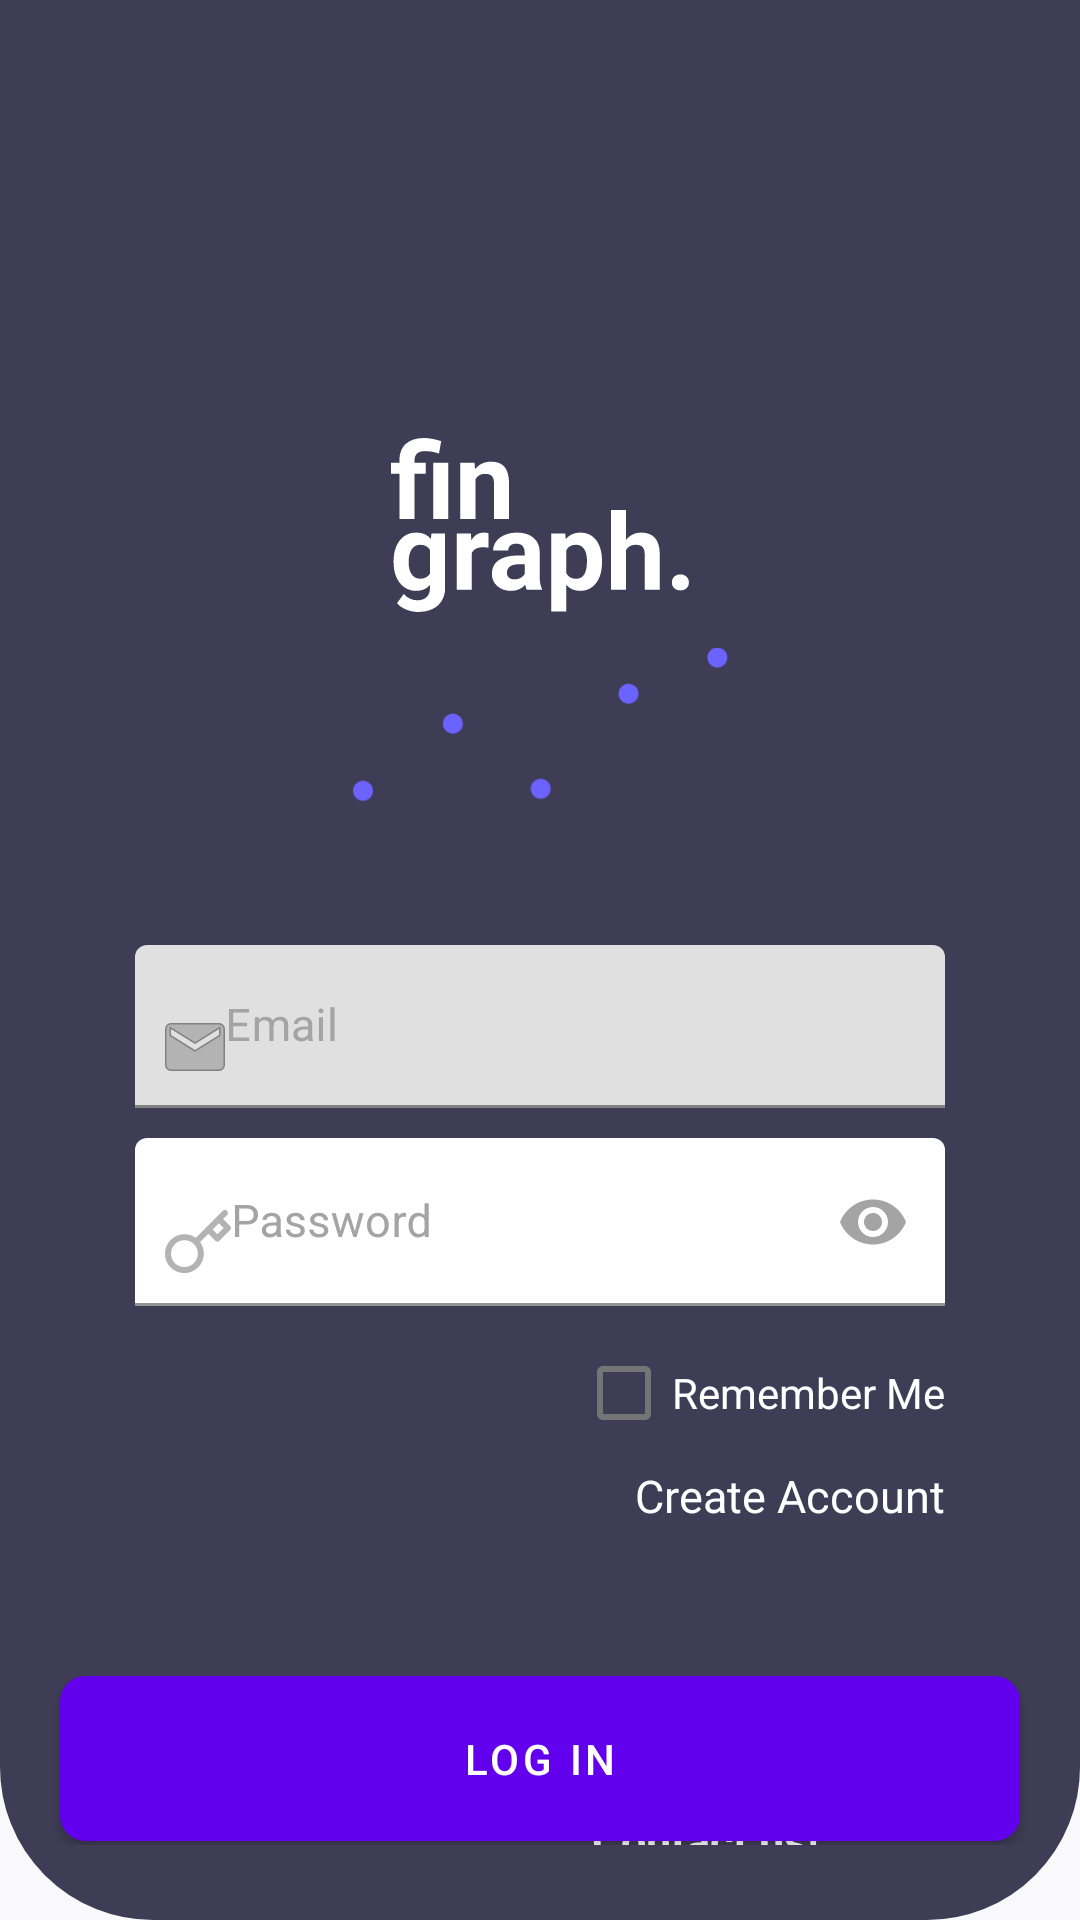

This screen was rendered from an Android layout file. Write that file and the resources it references.
<!-- AndroidManifest.xml: application theme Theme.Fingraph -->
<!-- res/layout/activity_login.xml -->
<?xml version="1.0" encoding="utf-8"?>
<androidx.constraintlayout.widget.ConstraintLayout xmlns:android="http://schemas.android.com/apk/res/android"
    xmlns:app="http://schemas.android.com/apk/res-auto"
    xmlns:tools="http://schemas.android.com/tools"
    android:layout_width="match_parent"
    android:layout_height="match_parent"
    android:background="@color/design_primary"
    tools:context=".login.LoginActivity">

    <LinearLayout
        android:id="@+id/linear"
        android:layout_width="match_parent"
        android:layout_height="wrap_content"
        android:layout_margin="0dp"
        android:paddingBottom="25dp"
        android:background="@drawable/layer_linear_rounded_login"
        android:orientation="vertical"
        tools:ignore="MissingConstraints">

        <androidx.constraintlayout.widget.ConstraintLayout
            android:layout_width="match_parent"
            android:layout_height="300dp"
            android:layout_gravity="center"
            android:foregroundGravity="center">
            <ImageView
                android:id="@+id/login_fingraph_text"
                android:layout_width="100dp"
                android:layout_height="100dp"
                android:layout_marginTop="120dp"
                android:src="@drawable/ic_fingraph_text_logo"
                app:layout_constraintTop_toTopOf="parent"
                app:layout_constraintLeft_toLeftOf="parent"
                app:layout_constraintRight_toRightOf="parent">
            </ImageView>


            <ImageView
                android:id="@+id/login_fingraph_logo"
                android:layout_width="125dp"
                android:layout_height="127dp"
                android:src="@drawable/ic_fingraph_splash_logo"
                android:layout_marginTop="-10dp"
                app:layout_constraintLeft_toLeftOf="parent"
                app:layout_constraintRight_toRightOf="parent"
                app:layout_constraintBottom_toBottomOf="parent"
                />
        </androidx.constraintlayout.widget.ConstraintLayout>

        <com.google.android.material.textfield.TextInputLayout
            android:layout_width="match_parent"
            android:layout_height="wrap_content"
            android:layout_marginStart="40dp"
            android:layout_marginTop="10dp"
            android:layout_marginEnd="40dp"
            android:background="@drawable/layer_login_input_field"
            android:hint="Email"
            android:minHeight="40dp"
            android:textColorHint="#a4a4a4"
            app:endIconMode="clear_text">

            <com.google.android.material.textfield.TextInputEditText
                android:id="@+id/email"
                android:layout_width="match_parent"
                android:layout_height="wrap_content"
                android:drawableStart="@drawable/ic_email_gray"
                android:inputType="textEmailAddress"
                android:maxLines="1"
                android:minHeight="40dp"
                android:paddingStart="10dp"
                android:textSize="15sp" />
        </com.google.android.material.textfield.TextInputLayout>

        <com.google.android.material.textfield.TextInputLayout
            android:layout_width="match_parent"
            android:layout_height="wrap_content"
            android:layout_marginStart="40dp"
            android:layout_marginTop="10dp"
            android:layout_marginEnd="40dp"
            android:background="@drawable/layer_login_input_field"
            android:minHeight="40dp"
            android:textColorHint="#a4a4a4"
            app:endIconMode="password_toggle"
            app:endIconTint="#a4a4a4">

            <com.google.android.material.textfield.TextInputEditText
                android:id="@+id/password"
                android:layout_width="match_parent"
                android:layout_height="match_parent"
                android:drawableStart="@drawable/ic_password_slim_gray"
                android:hint="Password"
                android:inputType="textPassword"
                android:paddingStart="10dp"
                android:textSize="15sp"
                android:textColor="@color/black"
                app:backgroundTint="@color/cardview_light_background"
                app:hintTextAppearance="@color/purple_500" />
        </com.google.android.material.textfield.TextInputLayout>

        <CheckBox
            android:id="@+id/rememberMe"
            android:layout_width="wrap_content"
            android:layout_height="wrap_content"
            android:layout_gravity="end"
            android:layout_marginTop="5dp"
            android:layout_marginRight="40dp"
            android:textColor="@color/white"
            android:text="Remember Me" />

        <TextView
            android:id="@+id/createAccount"
            android:layout_width="wrap_content"
            android:layout_height="wrap_content"
            android:layout_gravity="end"
            android:layout_marginTop="0dp"
            android:layout_marginRight="40dp"
            android:textColor="@color/white"
            android:clickable="true"
            android:text="Create Account"
            android:textSize="15sp" />

        <Button
            android:id="@+id/logInButton"
            android:layout_width="320dp"
            android:layout_height="55dp"
            android:layout_gravity="center"
            android:layout_marginTop="50dp"
            android:background="@drawable/shape_login_button"
            android:text="Log In" />

        <TextView
            android:id="@+id/register_placeholder"
            android:layout_width="wrap_content"
            android:layout_height="wrap_content"
            android:layout_gravity="start"
            android:textColor="#a4a4a4"
            android:layout_marginStart="40dp"
            android:layout_marginTop="10dp"
            android:text="Experiencing trouble?"
            android:textSize="15sp" />

        <TextView
            android:id="@+id/register"
            android:layout_width="wrap_content"
            android:layout_height="wrap_content"
            android:layout_gravity="start"
            android:textColor="@color/white"
            android:layout_marginStart="185dp"
            android:layout_marginTop="-21dp"
            android:text="  Contact us!"
            android:textSize="15sp"
            android:textStyle="bold" />

    </LinearLayout>

</androidx.constraintlayout.widget.ConstraintLayout>
<!-- resources referenced by this layout -->
<resources>
  <color name="black">#FF000000</color>
  <color name="design_primary">#F9F9FC</color>
  <color name="purple_500">#FF6200EE</color>
  <color name="white">#FFFFFFFF</color>
  <!-- drawable ic_email_gray (drawable) -->
  <vector xmlns:android="http://schemas.android.com/apk/res/android"
      android:width="20dp"
      android:height="16dp"
      android:viewportWidth="20"
      android:viewportHeight="16">
    <path
        android:pathData="M0.26,2.0002V2C0.26,1.0364 1.0397,0.25 2,0.25H18C18.9619,0.25 19.75,1.0381 19.75,2V14C19.75,14.9619 18.9619,15.75 18,15.75H2C1.0381,15.75 0.2501,14.962 0.25,14.0001C0.25,14.0001 0.25,14 0.25,14L0.26,2.0002ZM18.1325,4.212L18.25,4.1386V4V2V1.5489L17.8675,1.788L10,6.7052L2.1325,1.788L1.75,1.5489V2V4V4.1386L1.8675,4.212L9.8675,9.212L10,9.2948L10.1325,9.212L18.1325,4.212Z"
        android:strokeWidth="0.5"
        android:fillColor="#B3B3B3"
        android:strokeColor="#818181"/>
  </vector>
  <!-- drawable layer_linear_rounded_login (drawable) -->
  <shape
      xmlns:android="http://schemas.android.com/apk/res/android"
      android:shape="rectangle"   >
  
      <solid
          android:color="@color/purple_main_dark" >
      </solid>
  
      <stroke
          android:width="2dp"
          android:color="@color/purple_main_dark" >
      </stroke>
  
      <padding
          android:left="5dp"
          android:top="5dp"
          android:right="5dp"
          android:bottom="5dp"    >
      </padding>
  
      <corners
          android:bottomLeftRadius="50dp"
          android:bottomRightRadius="50dp"
          >
      </corners>
  
  </shape>
  <!-- drawable shape_login_button (drawable) -->
  <?xml version="1.0" encoding="utf-8"?>
  <selector xmlns:android="http://schemas.android.com/apk/res/android" >
      <item android:state_pressed="true" >
          <shape android:shape="rectangle"  >
              <corners android:radius="8dip" />
              <stroke android:width="3dip" android:color="#a4a4a4" />
              <gradient android:angle="-90" android:startColor="#a4a4a4" android:endColor="#a4a4a4"  />
          </shape>
      </item>
      <item android:state_focused="true">
          <shape android:shape="rectangle"  >
              <corners android:radius="3dip" />
              <stroke android:width="1dip" android:color="#a4a4a4" />
              <solid android:color="#a4a4a4"/>
          </shape>
      </item>
      <item >
          <shape android:shape="rectangle"  >
              <corners android:radius="8dip" />
              <stroke android:width="1dip" android:color="#a4a4a4" />
              <gradient android:angle="-135" android:startColor="@color/purple_secondary_light" android:endColor="@color/purple_200" />
          </shape>
      </item>
  </selector>
  <style name="Theme.Fingraph" parent="Theme.MaterialComponents.DayNight.DarkActionBar">
          
          <item name="colorPrimary">@color/purple_500</item>
          <item name="colorPrimaryVariant">@color/purple_700</item>
          <item name="colorOnPrimary">@color/white</item>
          
          <item name="colorSecondary">@color/teal_200</item>
          <item name="colorSecondaryVariant">@color/teal_700</item>
          <item name="colorOnSecondary">@color/black</item>
          
          <item name="android:statusBarColor" tools:targetApi="l">?attr/colorPrimaryVariant</item>
          
      </style>
  <color name="purple_main_dark">#3F3D56</color>
  <color name="purple_secondary_light">#635FAB</color>
  <color name="purple_200">#FFBB86FC</color>
  <color name="purple_700">#FF3700B3</color>
  <color name="teal_200">#FF03DAC5</color>
  <color name="teal_700">#FF018786</color>
</resources>
